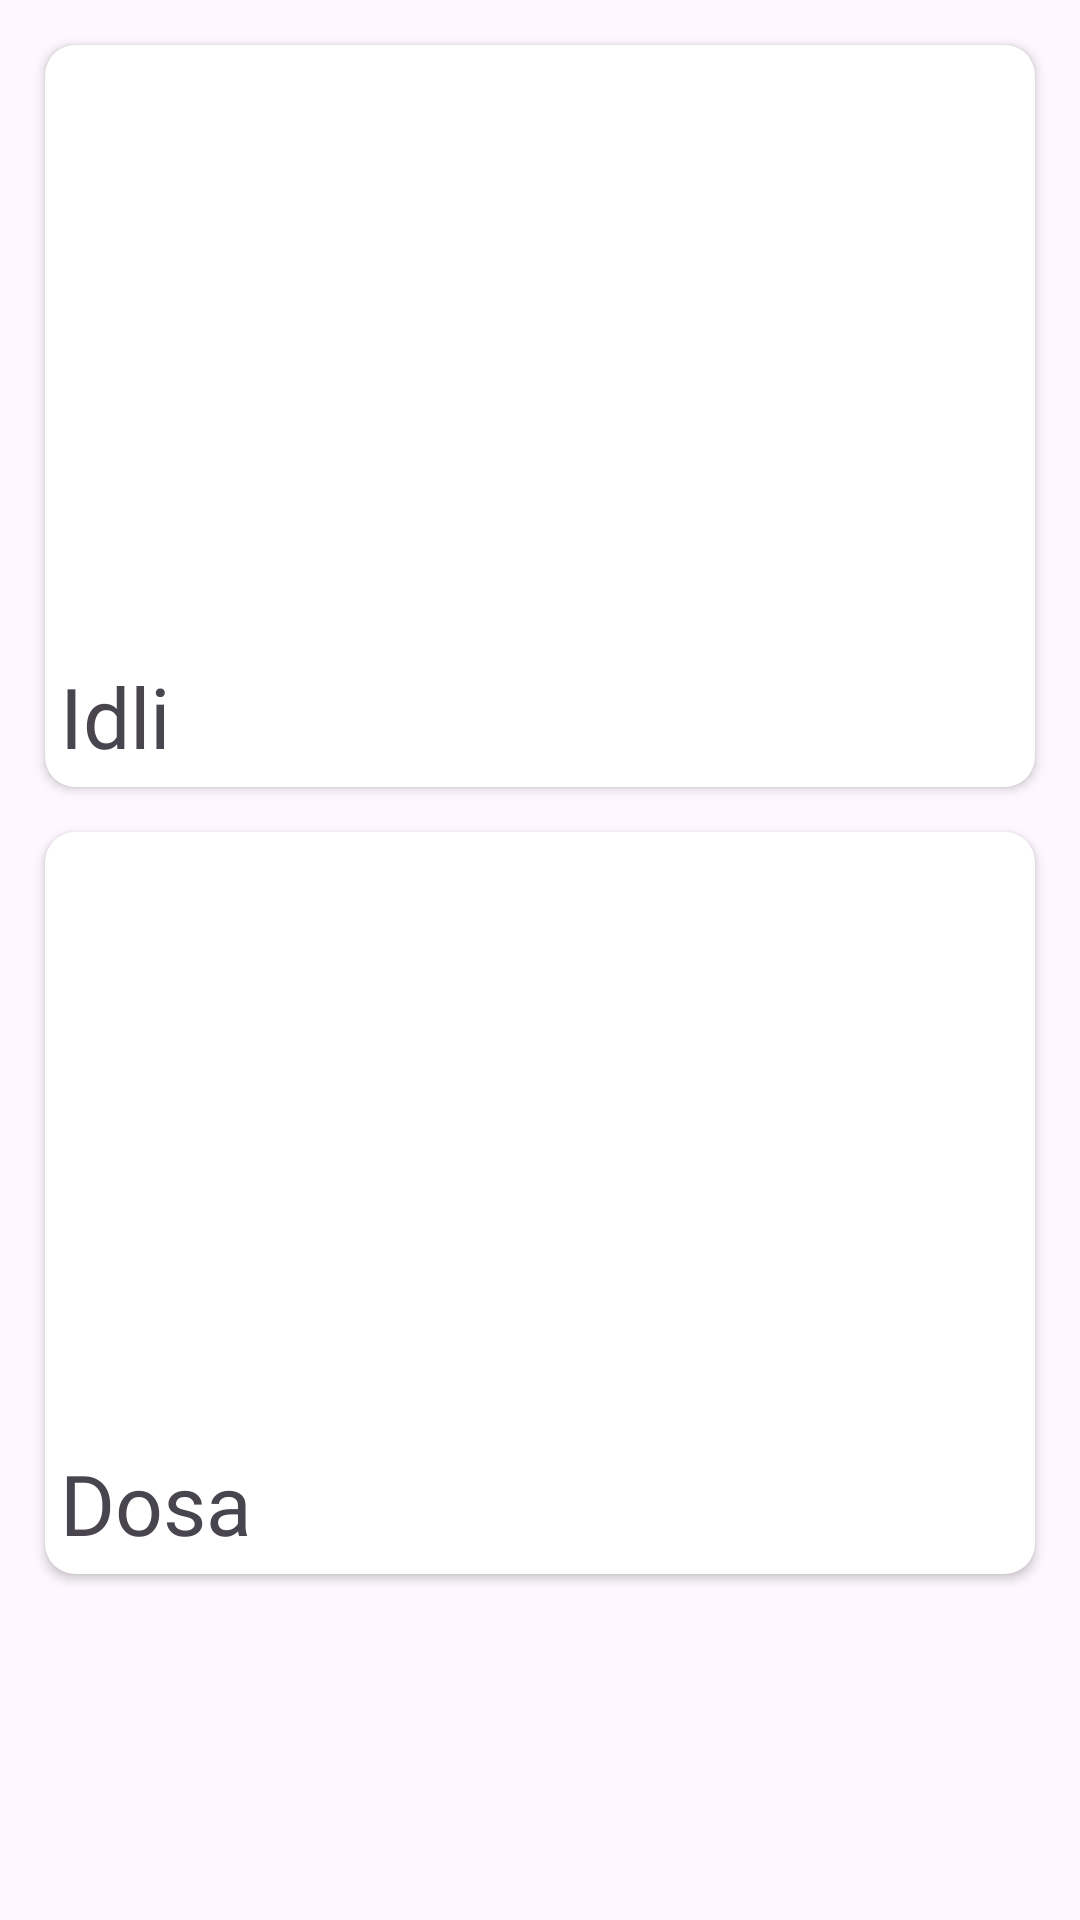

The Android layout XML behind this screen, and the referenced resources:
<!-- AndroidManifest.xml: application theme Theme.Android_app_demo -->
<!-- res/layout/fragment_south_indian.xml -->
<?xml version="1.0" encoding="utf-8"?>
<androidx.constraintlayout.widget.ConstraintLayout xmlns:android="http://schemas.android.com/apk/res/android"
    xmlns:app="http://schemas.android.com/apk/res-auto"
    android:layout_width="match_parent"
    android:layout_height="match_parent">

    <androidx.cardview.widget.CardView
        android:id="@+id/cardview_idli"
        android:layout_width="match_parent"
        android:layout_height="wrap_content"
        android:layout_margin="@dimen/dimen_15"
        android:elevation="@dimen/dimen_5"
        app:cardCornerRadius="@dimen/dimen_10"
        app:layout_constraintEnd_toEndOf="parent"
        app:layout_constraintStart_toStartOf="parent"
        app:layout_constraintTop_toTopOf="parent">

        <LinearLayout
            android:layout_width="match_parent"
            android:layout_height="match_parent"
            android:orientation="vertical">

            <ImageView
                android:layout_width="match_parent"
                android:layout_height="@dimen/dimen_200"
                android:scaleType="centerCrop"
                android:src="@drawable/idli" />

            <TextView
                android:layout_width="match_parent"
                android:layout_height="match_parent"
                android:layout_margin="@dimen/dimen_5"
                android:fontFamily="@font/suse_bold"
                android:gravity="start"
                android:text="@string/south_idali"
                android:textSize="28sp" />
        </LinearLayout>
    </androidx.cardview.widget.CardView>

    <androidx.cardview.widget.CardView
        android:layout_width="match_parent"
        android:layout_height="wrap_content"
        android:layout_margin="@dimen/dimen_15"
        android:elevation="@dimen/dimen_5"
        app:cardCornerRadius="@dimen/dimen_10"
        app:layout_constraintEnd_toEndOf="parent"
        app:layout_constraintStart_toStartOf="parent"
        app:layout_constraintTop_toBottomOf="@id/cardview_idli">

        <LinearLayout
            android:layout_width="match_parent"
            android:layout_height="match_parent"
            android:orientation="vertical">

            <ImageView
                android:layout_width="match_parent"
                android:layout_height="@dimen/dimen_200"
                android:scaleType="centerCrop"
                android:src="@drawable/dosa" />

            <TextView
                android:layout_width="match_parent"
                android:layout_height="match_parent"
                android:layout_margin="@dimen/dimen_5"
                android:fontFamily="@font/suse_bold"
                android:gravity="start"
                android:text="@string/south_dosa"
                android:textSize="28sp" />
        </LinearLayout>
    </androidx.cardview.widget.CardView>
</androidx.constraintlayout.widget.ConstraintLayout>
<!-- resources referenced by this layout -->
<resources>
  <dimen name="dimen_10">10dp</dimen>
  <dimen name="dimen_15">15dp</dimen>
  <dimen name="dimen_200">200dp</dimen>
  <dimen name="dimen_5">5dp</dimen>
  <string name="south_dosa">Dosa</string>
  <string name="south_idali">Idli</string>
  <style name="Theme.Android_app_demo" parent="Base.Theme.Android_app_demo" />
  <style name="Base.Theme.Android_app_demo" parent="Theme.Material3.DayNight.NoActionBar">
          
          <item name="colorPrimary">#E7CCCC</item>
          <item name="colorPrimaryDark">#A5B68D</item>
          <item name="colorAccent">#EDE8DC</item>
      </style>
</resources>
